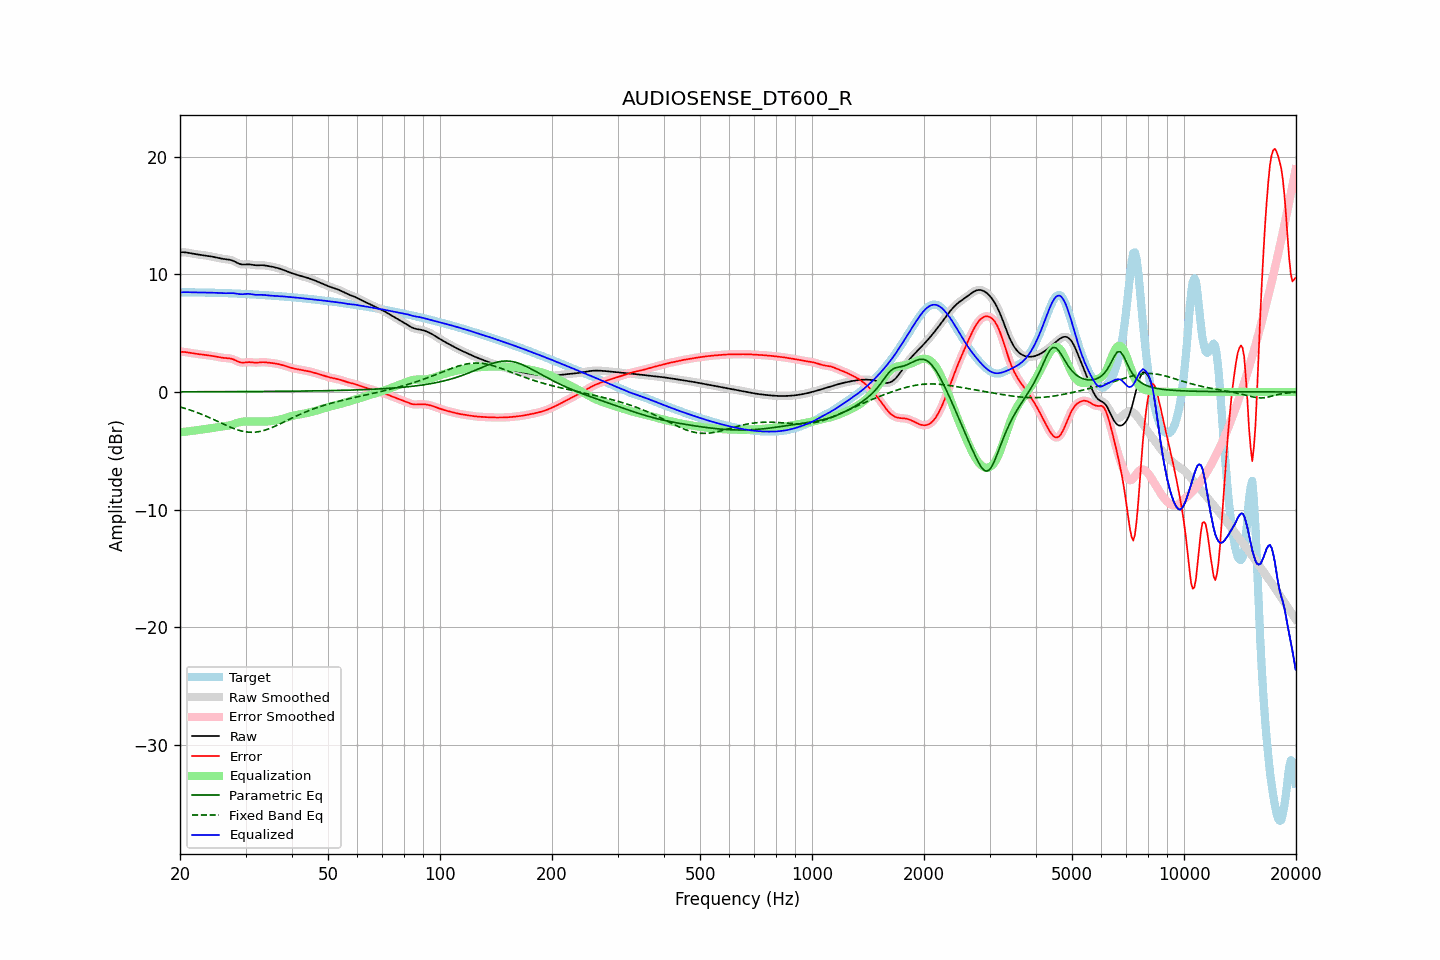

The file beside this chart, header and first rows:
frequency, raw, error, smoothed, error_smoothed, equalization, parametric_eq, fixed_band_eq, equalized_raw, equalized_smoothed, target
20.00, 11.89, 3.41, 11.89, 3.41, -3.43, 0.01, -1.27, 8.46, 8.46, 8.48
20.20, 11.89, 3.41, 11.89, 3.41, -3.42, 0.01, -1.31, 8.48, 8.48, 8.48
20.40, 11.89, 3.41, 11.89, 3.41, -3.40, 0.02, -1.35, 8.49, 8.49, 8.48
20.61, 11.88, 3.40, 11.88, 3.40, -3.39, 0.02, -1.39, 8.50, 8.49, 8.48
20.81, 11.87, 3.38, 11.87, 3.38, -3.37, 0.02, -1.44, 8.49, 8.49, 8.48
21.02, 11.85, 3.36, 11.85, 3.36, -3.35, 0.02, -1.48, 8.49, 8.49, 8.48
21.23, 11.82, 3.34, 11.82, 3.34, -3.34, 0.02, -1.52, 8.48, 8.48, 8.48
21.44, 11.80, 3.32, 11.80, 3.32, -3.32, 0.02, -1.57, 8.48, 8.48, 8.48
21.66, 11.77, 3.29, 11.77, 3.29, -3.30, 0.02, -1.62, 8.47, 8.47, 8.48
21.87, 11.74, 3.27, 11.75, 3.27, -3.28, 0.02, -1.67, 8.47, 8.47, 8.47
22.09, 11.72, 3.25, 11.72, 3.25, -3.26, 0.02, -1.72, 8.47, 8.47, 8.47
22.31, 11.70, 3.23, 11.70, 3.23, -3.24, 0.02, -1.77, 8.46, 8.46, 8.47
22.54, 11.68, 3.22, 11.68, 3.22, -3.22, 0.02, -1.82, 8.46, 8.46, 8.47
22.76, 11.67, 3.20, 11.67, 3.20, -3.20, 0.02, -1.88, 8.46, 8.46, 8.46
22.99, 11.65, 3.19, 11.65, 3.19, -3.19, 0.02, -1.93, 8.46, 8.46, 8.46
23.22, 11.63, 3.17, 11.63, 3.17, -3.17, 0.02, -1.99, 8.46, 8.46, 8.46
23.45, 11.61, 3.15, 11.61, 3.15, -3.15, 0.02, -2.04, 8.46, 8.46, 8.46
23.69, 11.59, 3.13, 11.59, 3.13, -3.13, 0.02, -2.10, 8.46, 8.46, 8.46
23.92, 11.57, 3.11, 11.57, 3.11, -3.11, 0.02, -2.16, 8.46, 8.46, 8.45
24.16, 11.54, 3.09, 11.54, 3.09, -3.09, 0.02, -2.23, 8.45, 8.45, 8.45
24.40, 11.51, 3.07, 11.51, 3.07, -3.07, 0.02, -2.29, 8.45, 8.45, 8.45
24.65, 11.49, 3.04, 11.49, 3.04, -3.04, 0.02, -2.35, 8.45, 8.45, 8.44
24.89, 11.46, 3.02, 11.46, 3.02, -3.02, 0.02, -2.41, 8.44, 8.44, 8.44
25.14, 11.43, 2.99, 11.42, 2.99, -2.99, 0.02, -2.48, 8.43, 8.43, 8.43
25.39, 11.39, 2.97, 11.39, 2.97, -2.97, 0.02, -2.54, 8.43, 8.43, 8.43
25.65, 11.37, 2.94, 11.37, 2.94, -2.95, 0.02, -2.61, 8.42, 8.42, 8.42
25.91, 11.34, 2.92, 11.34, 2.92, -2.93, 0.03, -2.67, 8.41, 8.41, 8.42
26.16, 11.32, 2.90, 11.32, 2.90, -2.91, 0.03, -2.73, 8.40, 8.41, 8.42
26.43, 11.30, 2.89, 11.30, 2.89, -2.90, 0.03, -2.80, 8.40, 8.40, 8.41
26.69, 11.29, 2.88, 11.29, 2.88, -2.88, 0.03, -2.86, 8.40, 8.40, 8.41
26.96, 11.27, 2.87, 11.27, 2.87, -2.86, 0.03, -2.92, 8.41, 8.41, 8.40
27.23, 11.25, 2.85, 11.25, 2.85, -2.83, 0.03, -2.98, 8.41, 8.41, 8.40
27.50, 11.21, 2.82, 11.21, 2.82, -2.80, 0.03, -3.03, 8.41, 8.41, 8.39
27.77, 11.16, 2.78, 11.16, 2.78, -2.75, 0.03, -3.09, 8.41, 8.41, 8.38
28.05, 11.10, 2.72, 11.10, 2.72, -2.71, 0.03, -3.14, 8.39, 8.39, 8.38
28.33, 11.03, 2.66, 11.03, 2.66, -2.66, 0.03, -3.19, 8.37, 8.37, 8.37
28.62, 10.96, 2.60, 10.96, 2.60, -2.61, 0.03, -3.23, 8.35, 8.35, 8.36
28.90, 10.90, 2.54, 10.90, 2.54, -2.57, 0.03, -3.27, 8.33, 8.33, 8.36
29.19, 10.86, 2.51, 10.86, 2.51, -2.54, 0.03, -3.31, 8.32, 8.32, 8.35
29.48, 10.84, 2.49, 10.85, 2.50, -2.52, 0.03, -3.34, 8.32, 8.32, 8.35
29.78, 10.85, 2.51, 10.84, 2.50, -2.51, 0.03, -3.37, 8.33, 8.33, 8.34
30.08, 10.85, 2.52, 10.85, 2.52, -2.51, 0.03, -3.39, 8.34, 8.34, 8.33
30.38, 10.86, 2.54, 10.86, 2.53, -2.51, 0.04, -3.41, 8.35, 8.35, 8.33
30.68, 10.86, 2.54, 10.86, 2.54, -2.51, 0.04, -3.42, 8.35, 8.34, 8.32
30.99, 10.84, 2.53, 10.84, 2.53, -2.51, 0.04, -3.43, 8.33, 8.33, 8.31
31.30, 10.82, 2.52, 10.82, 2.52, -2.52, 0.04, -3.43, 8.30, 8.30, 8.30
31.61, 10.80, 2.50, 10.80, 2.50, -2.52, 0.04, -3.43, 8.28, 8.28, 8.30
31.93, 10.78, 2.49, 10.78, 2.50, -2.52, 0.04, -3.41, 8.27, 8.27, 8.29
32.24, 10.78, 2.50, 10.78, 2.50, -2.51, 0.04, -3.40, 8.26, 8.26, 8.28
32.57, 10.78, 2.51, 10.78, 2.51, -2.52, 0.04, -3.38, 8.26, 8.27, 8.27
32.89, 10.79, 2.52, 10.78, 2.52, -2.52, 0.04, -3.35, 8.27, 8.27, 8.26
33.22, 10.78, 2.53, 10.78, 2.53, -2.52, 0.04, -3.32, 8.27, 8.27, 8.25
33.55, 10.78, 2.53, 10.78, 2.53, -2.52, 0.04, -3.28, 8.26, 8.26, 8.24
33.89, 10.76, 2.52, 10.76, 2.52, -2.52, 0.05, -3.24, 8.24, 8.24, 8.24
34.23, 10.74, 2.51, 10.74, 2.51, -2.51, 0.05, -3.20, 8.23, 8.23, 8.23
34.57, 10.71, 2.50, 10.71, 2.50, -2.50, 0.05, -3.15, 8.21, 8.21, 8.22
34.92, 10.69, 2.48, 10.69, 2.48, -2.49, 0.05, -3.09, 8.20, 8.20, 8.21
35.27, 10.66, 2.47, 10.66, 2.47, -2.47, 0.05, -3.04, 8.19, 8.19, 8.20
35.62, 10.64, 2.45, 10.64, 2.45, -2.45, 0.05, -2.98, 8.19, 8.19, 8.19
35.97, 10.60, 2.43, 10.60, 2.43, -2.43, 0.05, -2.92, 8.18, 8.18, 8.18
... 635 more rows
